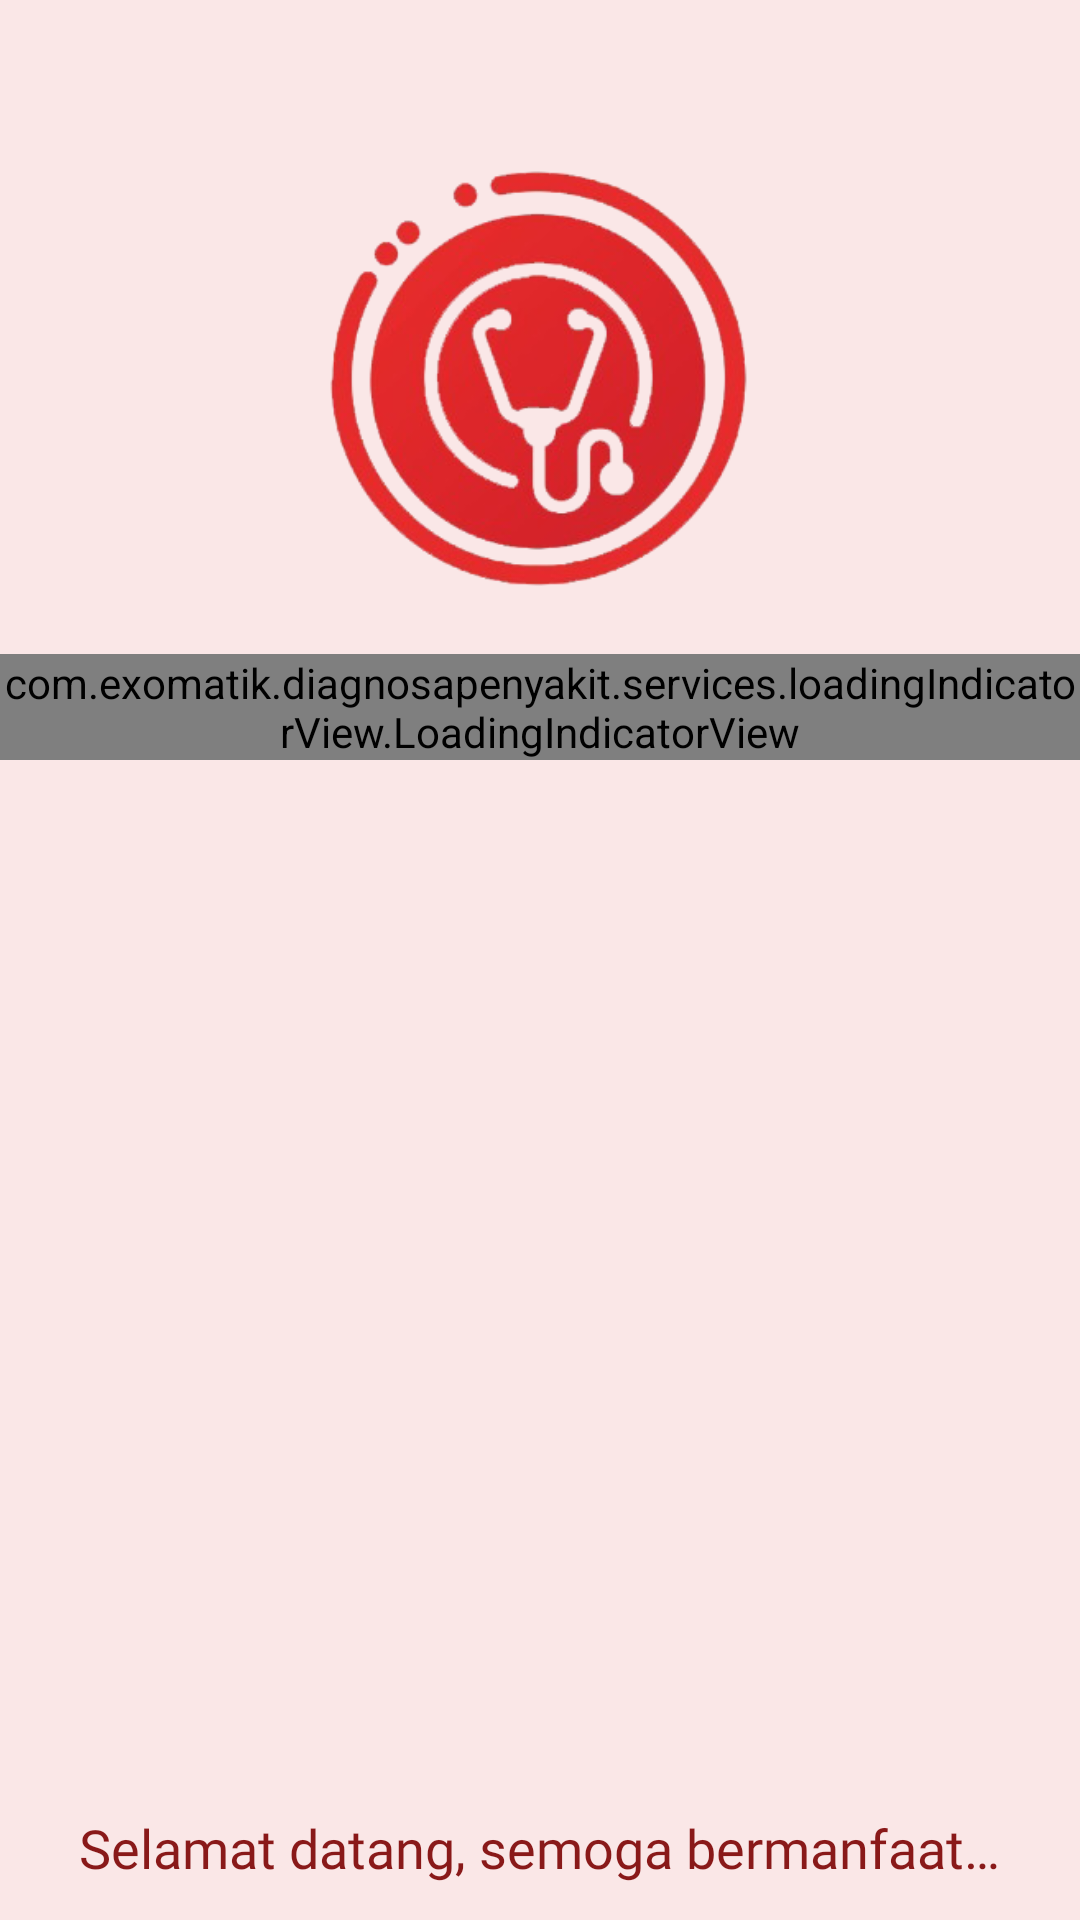

Reconstruct the res/layout file that produces this screen, plus the resources it refers to.
<!-- AndroidManifest.xml: application theme CustomStyle -->
<!-- res/layout/fragment_splash.xml -->
<?xml version="1.0" encoding="utf-8"?>
<RelativeLayout xmlns:android="http://schemas.android.com/apk/res/android"
    android:layout_width="match_parent"
    android:layout_height="match_parent"
    xmlns:tools="http://schemas.android.com/tools"
    android:background="@color/blue6"
    tools:context="com.exomatik.diagnosapenyakit.ui.splash.SplashFragment"
    >
    <androidx.appcompat.widget.AppCompatImageButton
        android:layout_width="@dimen/_170"
        android:layout_height="@dimen/_170"
        android:layout_marginBottom="@dimen/h2"
        android:background="@android:color/transparent"
        android:padding="@dimen/h2"
        android:scaleType="centerInside"
        android:src="@drawable/ic_logo"
        android:layout_centerHorizontal="true"
        android:layout_marginTop="@dimen/_40"
        android:id="@+id/img"
        />
    <include layout="@layout/progress_loading"
        android:layout_width="wrap_content"
        android:layout_height="wrap_content"
        android:layout_centerHorizontal="true"
        android:id="@+id/progress"
        android:layout_below="@+id/img"
    />
    <androidx.appcompat.widget.AppCompatTextView
        android:layout_width="wrap_content"
        android:layout_height="wrap_content"
        android:text="@string/text_all_right_reserved"
        style="@style/textStandardWhite"
        android:textColor="@color/colorPrimaryDark"
        android:layout_alignParentBottom="true"
        android:layout_marginBottom="@dimen/h3"
        android:layout_centerHorizontal="true"
        />
</RelativeLayout>
<!-- res/layout/progress_loading.xml (included above) -->
<?xml version="1.0" encoding="utf-8"?>
<com.exomatik.diagnosapenyakit.services.loadingIndicatorView.LoadingIndicatorView
    xmlns:android="http://schemas.android.com/apk/res/android"
    xmlns:app="http://schemas.android.com/apk/res-auto"
    app:indicatorColor="@color/colorPrimary"
    app:indicatorName="LineScaleIndicator"
    android:layout_width="wrap_content"
    android:layout_height="wrap_content"
     />
<!-- resources referenced by this layout -->
<resources>
  <color name="blue6">#FAE7E7</color>
  <color name="colorPrimary">#e22a2a</color>
  <color name="colorPrimaryDark">#891919</color>
  <dimen name="_170">170dp</dimen>
  <dimen name="_40">40dp</dimen>
  <dimen name="h2">8dp</dimen>
  <dimen name="h3">12dp</dimen>
  <!-- drawable ic_logo: png bitmap (drawable, 65592 bytes) -->
  <string name="text_all_right_reserved">Selamat datang, semoga bermanfaat…</string>
  <style name="textStandardWhite">
          <item name="android:textSize">@dimen/text_h4</item>
          <item name="android:textColor">@color/white</item>
          <item name="android:textAlignment">center</item>
          <item name="android:fontFamily">@font/roboto_regular</item>
      </style>
  <style name="CustomStyle" parent="Theme.MaterialComponents.Light.NoActionBar">
          <item name="colorPrimary">@color/colorPrimary</item>
          <item name="colorAccent">@color/colorAccent</item>
          <item name="android:colorBackground">@color/gray5</item>
          <item name="colorPrimaryDark">@color/colorAccent</item>
          <item name="textAppearanceBody1">@color/black</item>
          <item name="android:textColorPrimary">@color/gray2</item>
          <item name="android:windowLightStatusBar" tools:targetApi="m">true</item>
      </style>
  <dimen name="text_h4">18sp</dimen>
  <color name="white">#ffffff</color>
  <color name="colorAccent">#f92a2a</color>
  <color name="gray5">#EDEFF9</color>
  <color name="black">#000000</color>
  <color name="gray2">#757575</color>
</resources>
